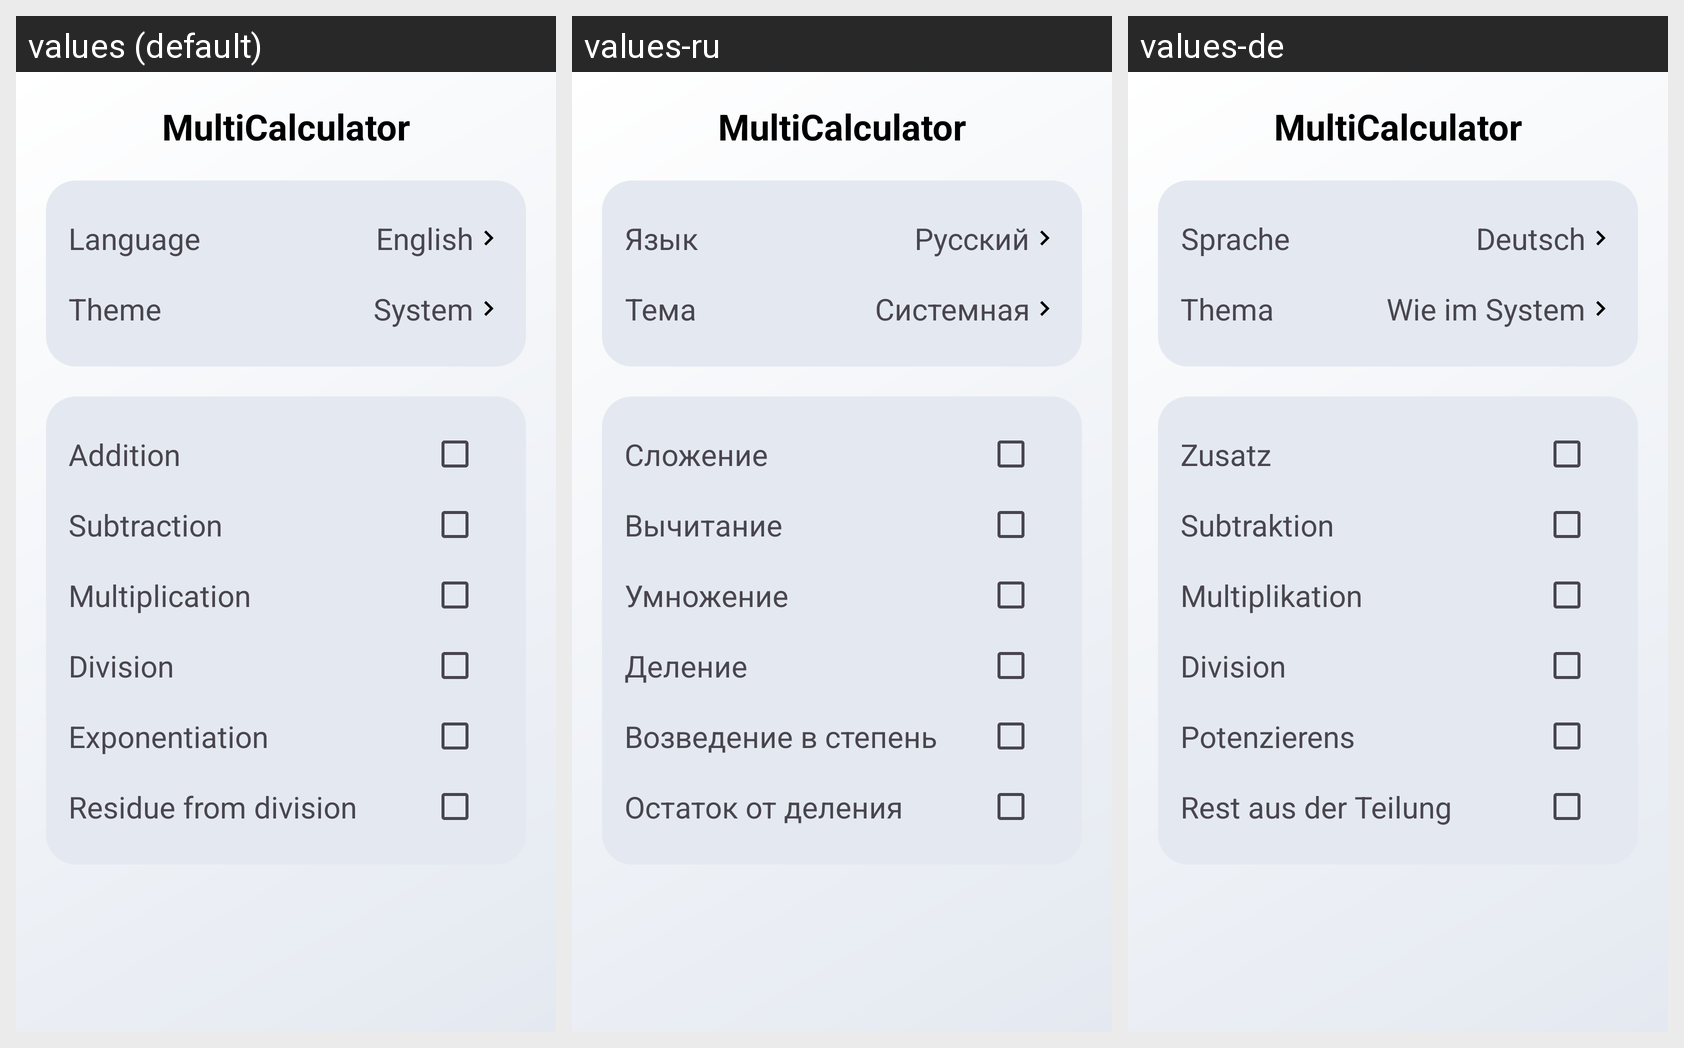

Translations of the strings shown on this Android screen, per locale in the grid:
Android screen res/layout/fragment_settings.xml rendered under 3 locales, left to right: values (default), values-ru, values-de. Device: Nexus 5 (rendered at 1080×1920; each locale shown at half size, 540×960, under a caption strip naming it); theme Theme.MultiCalculator.
Strings drawn on this screen, with the default value and each locale's value (text and hints the layout hard-codes appear in the picture but are not listed):

app_name
  values: MultiCalculator
  values-ru: MultiCalculator  [not translated; the default value is used]
  values-de: MultiCalculator  [not translated; the default value is used]

settings_language
  values: Language
  values-ru: Язык
  values-de: Sprache

settings_lang_name
  values: English
  values-ru: Русский
  values-de: Deutsch

settings_theme
  values: Theme
  values-ru: Тема
  values-de: Thema

theme_system
  values: System
  values-ru: Системная
  values-de: Wie im System

settings_addition
  values: Addition
  values-ru: Сложение
  values-de: Zusatz

settings_subtraction
  values: Subtraction
  values-ru: Вычитание
  values-de: Subtraktion

settings_multiplication
  values: Multiplication
  values-ru: Умножение
  values-de: Multiplikation

settings_division
  values: Division
  values-ru: Деление
  values-de: Division

settings_to_power
  values: Exponentiation
  values-ru: Возведение в степень
  values-de: Potenzierens

settings_mod
  values: Residue from division
  values-ru: Остаток от деления
  values-de: Rest aus der Teilung
